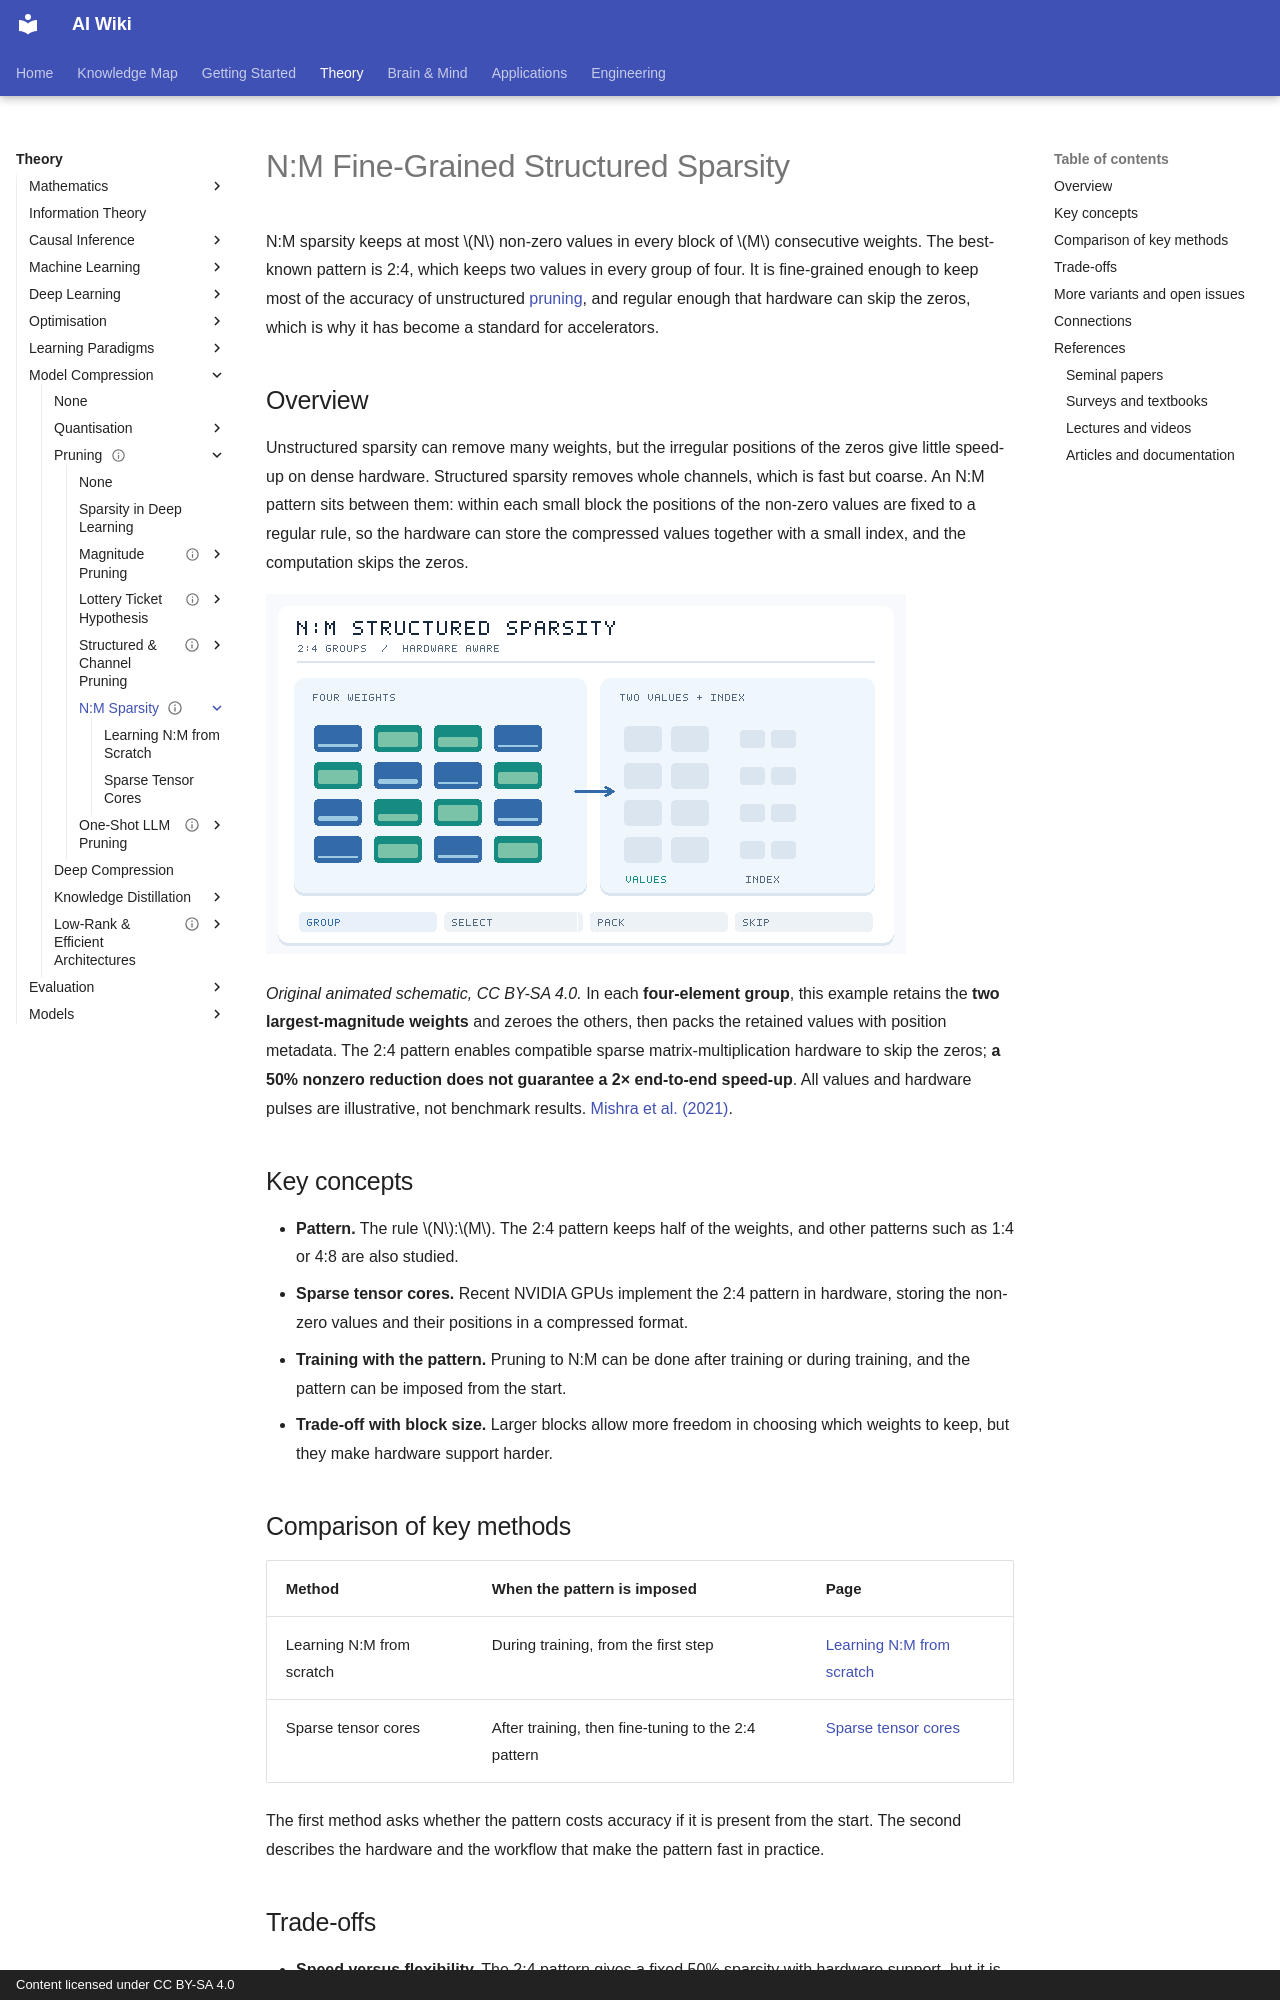

repository: zi-yue-1129/ai-wiki · page: theory/model-compression/pruning/n-m-sparsity/index.html · generator: mkdocs · copyright: Content licensed under CC BY-SA 4.0

---
status: complete
last_reviewed: 2026-10-28
related:
- engineering/hardware
tags:
- model compression
- sparsity
- hardware
aliases:
  - N:M sparsity
  - 2:4 sparsity
  - Structured sparsity
  - N:M 稀疏
  - 2:4 稀疏
---

# N:M Fine-Grained Structured Sparsity

N:M sparsity keeps at most \(N\) non-zero values in every block of \(M\) consecutive weights. The best-known pattern is 2:4, which keeps two values in every group of four. It is fine-grained enough to keep most of the accuracy of unstructured [pruning](../index.md), and regular enough that hardware can skip the zeros, which is why it has become a standard for accelerators.

## Overview

Unstructured sparsity can remove many weights, but the irregular positions of the zeros give little speed-up on dense hardware. Structured sparsity removes whole channels, which is fast but coarse. An N:M pattern sits between them: within each small block the positions of the non-zero values are fixed to a regular rule, so the hardware can store the compressed values together with a small index, and the computation skips the zeros.

![Animated 2:4 structured sparsity: four weights per group are evaluated, two are retained, and their values and positions are packed for supported sparse hardware.](../../../../assets/concept-animations/nm-sparsity-packing.gif)

*Original animated schematic, CC BY-SA 4.0.* In each **four-element group**, this example retains the **two largest-magnitude weights** and zeroes the others, then packs the retained values with position metadata. The 2:4 pattern enables compatible sparse matrix-multiplication hardware to skip the zeros; **a 50% nonzero reduction does not guarantee a 2× end-to-end speed-up**. All values and hardware pulses are illustrative, not benchmark results. [Mishra et al. (2021)](https://arxiv.org/abs/2104.08378).

## Key concepts

- **Pattern.** The rule \(N\):\(M\). The 2:4 pattern keeps half of the weights, and other patterns such as 1:4 or 4:8 are also studied.
- **Sparse tensor cores.** Recent NVIDIA GPUs implement the 2:4 pattern in hardware, storing the non-zero values and their positions in a compressed format.
- **Training with the pattern.** Pruning to N:M can be done after training or during training, and the pattern can be imposed from the start.
- **Trade-off with block size.** Larger blocks allow more freedom in choosing which weights to keep, but they make hardware support harder.

## Comparison of key methods

| Method | When the pattern is imposed | Page |
| --- | --- | --- |
| Learning N:M from scratch | During training, from the first step | [Learning N:M from scratch](learning-n-m-from-scratch/index.md) |
| Sparse tensor cores | After training, then fine-tuning to the 2:4 pattern | [Sparse tensor cores](sparse-tensor-cores/index.md) |

The first method asks whether the pattern costs accuracy if it is present from the start. The second describes the hardware and the workflow that make the pattern fast in practice.
